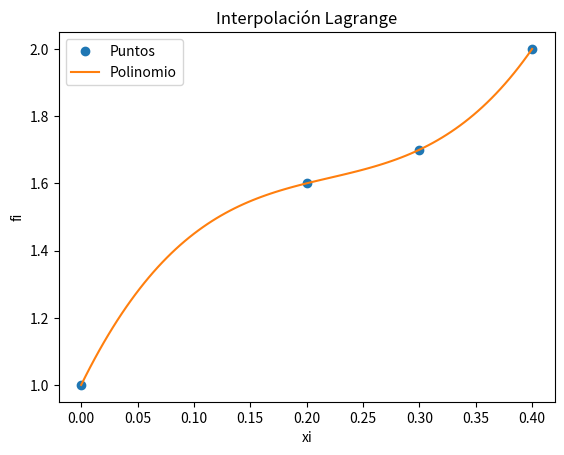

Source code (Python):
# divisoresL solo para mostrar valores
import numpy as np
import sympy as sym
import matplotlib.pyplot as plt

# INGRESO , Datos de prueba
xi = np.array([0, 0.2, 0.3, 0.4])
fi = np.array([1, 1.6, 1.7, 2.0])

# PROCEDIMIENTO
# Polinomio de Lagrange
n = len(xi)
x = sym.Symbol('x')
polinomio = 0
divisorL = np.zeros(n, dtype = float)
for i in range(0,n,1):
    
    # Termino de Lagrange
    numerador = 1
    denominador = 1
    for j  in range(0,n,1):
        if (j!=i):
            numerador = numerador*(x-xi[j])
            denominador = denominador*(xi[i]-xi[j])
    terminoLi = numerador/denominador

    polinomio = polinomio + terminoLi*fi[i]
    divisorL[i] = denominador

# simplifica el polinomio
polisimple = polinomio.expand()

# para evaluación numérica
px = sym.lambdify(x,polisimple)

# Puntos para la gráfica
muestras = 101
a = np.min(xi)
b = np.max(xi)
pxi = np.linspace(a,b,muestras)
pfi = px(pxi)

# SALIDA
print('    valores de fi: ',fi)
print('divisores en L(i): ',divisorL)
print()
print('Polinomio de Lagrange, expresiones')
print(polinomio)
print()
print('Polinomio de Lagrange: ')
print(polisimple)

# Gráfica
plt.plot(xi,fi,'o', label = 'Puntos')
plt.plot(pxi,pfi, label = 'Polinomio')
plt.legend()
plt.xlabel('xi')
plt.ylabel('fi')
plt.title('Interpolación Lagrange')
plt.show()
